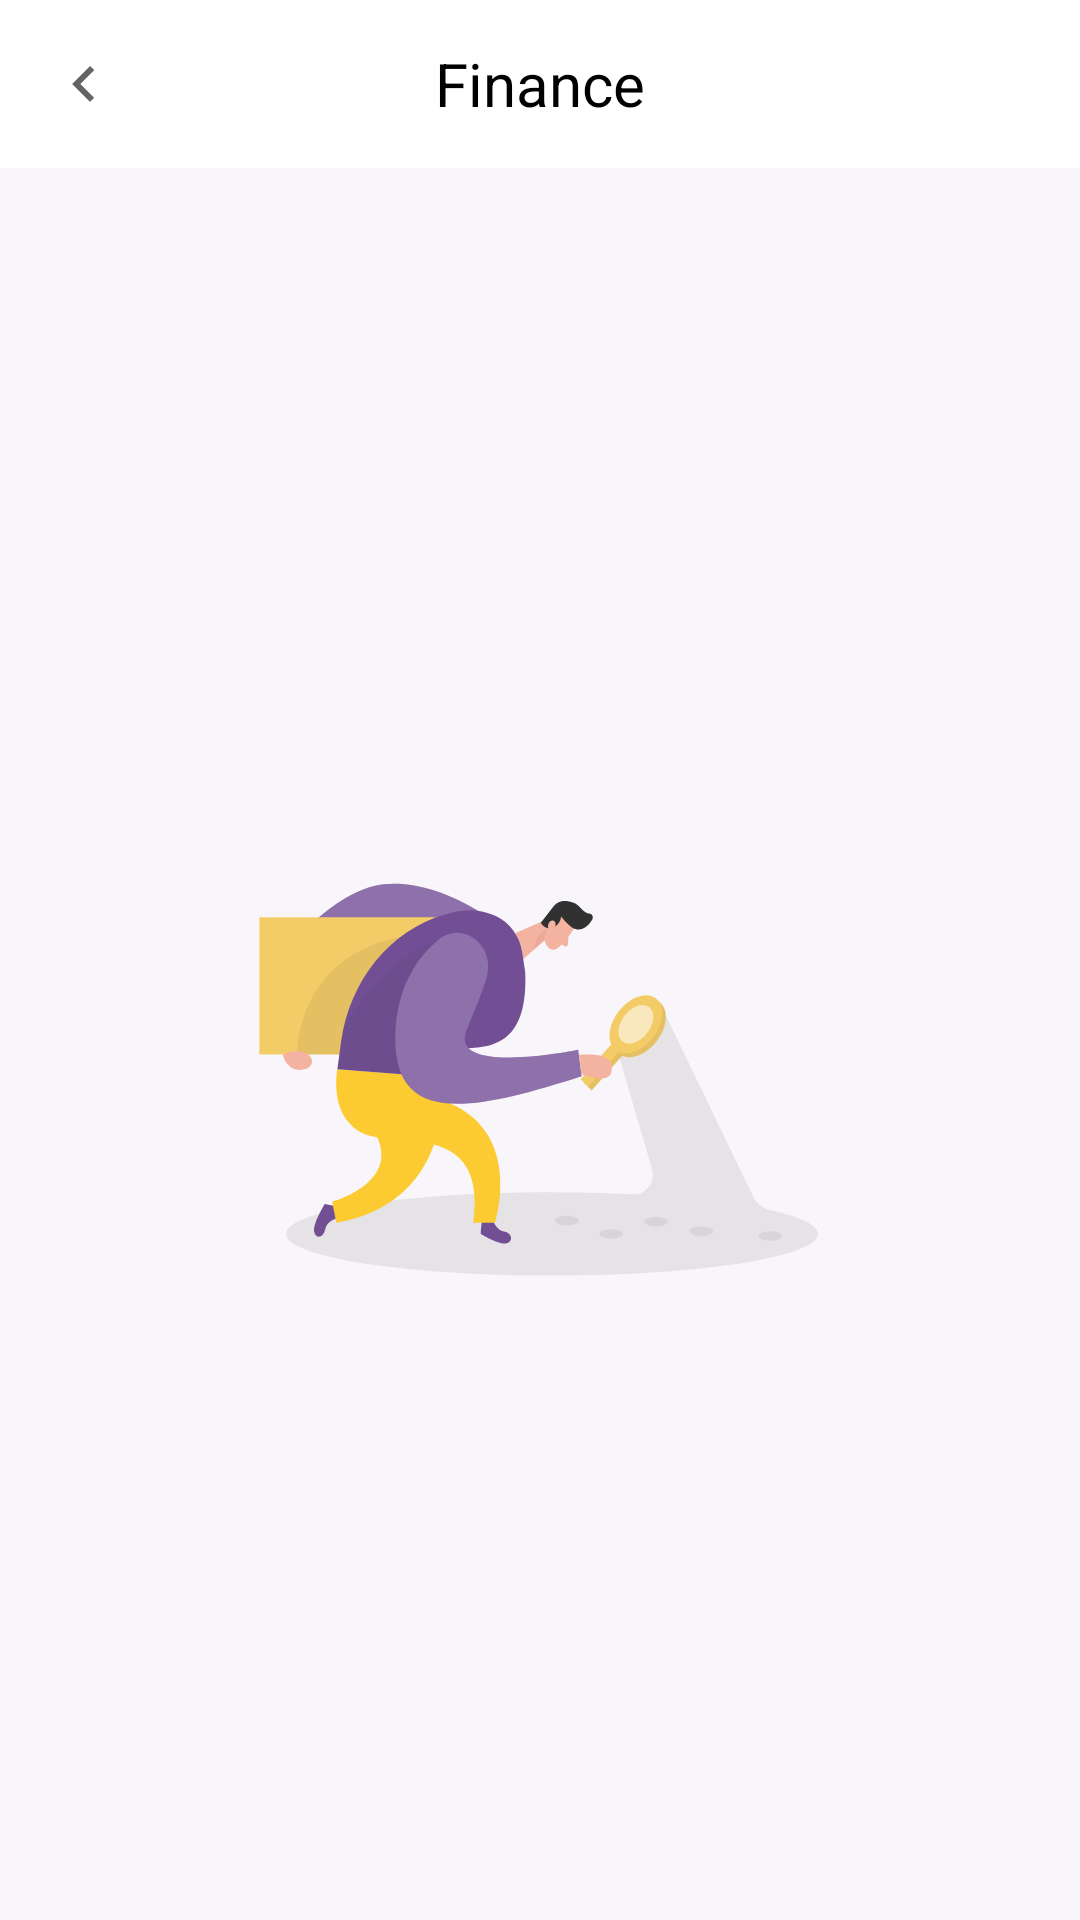

This screen was rendered from an Android layout file. Write that file and the resources it references.
<!-- AndroidManifest.xml: application theme Theme.SaigaDriver -->
<!-- res/layout/screen_finance.xml -->
<?xml version="1.0" encoding="utf-8"?>
<androidx.constraintlayout.widget.ConstraintLayout xmlns:android="http://schemas.android.com/apk/res/android"
    xmlns:app="http://schemas.android.com/apk/res-auto"
    xmlns:tools="http://schemas.android.com/tools"
    android:layout_width="match_parent"
    android:layout_height="match_parent">

    <RelativeLayout
        android:id="@+id/action_bar_container"
        android:layout_width="match_parent"
        android:layout_height="?actionBarSize"
        android:background="@color/white"
        app:layout_constraintEnd_toEndOf="parent"
        app:layout_constraintStart_toStartOf="parent"
        app:layout_constraintTop_toTopOf="parent"
        tools:ignore="UselessLeaf">

        <androidx.appcompat.widget.AppCompatImageView
            android:id="@+id/image_back"
            android:layout_width="40dp"
            android:layout_height="40dp"
            android:layout_centerVertical="true"
            android:layout_marginStart="@dimen/margin_std"
            android:padding="@dimen/margin_std"
            android:src="@drawable/ic_left" />

        <com.google.android.material.textview.MaterialTextView
            android:layout_width="wrap_content"
            android:layout_height="wrap_content"
            android:layout_centerInParent="true"
            android:text="@string/finance"
            android:textColor="@color/black"
            android:textSize="20sp" />


    </RelativeLayout>

    <androidx.recyclerview.widget.RecyclerView
        android:id="@+id/list_history"
        android:layout_width="match_parent"
        android:layout_height="0dp"
        android:layout_marginTop="@dimen/margin_small"
        android:orientation="vertical"
        app:layoutManager="androidx.recyclerview.widget.LinearLayoutManager"
        app:layout_constraintBottom_toBottomOf="parent"
        app:layout_constraintEnd_toEndOf="parent"
        app:layout_constraintStart_toStartOf="parent"
        app:layout_constraintTop_toBottomOf="@id/action_bar_container"
        tools:listitem="@layout/list_item_history" />

    <androidx.appcompat.widget.AppCompatImageView
        android:id="@+id/image_place_holder"
        android:layout_width="wrap_content"
        android:layout_height="wrap_content"
        android:layout_centerInParent="true"
        android:src="@drawable/ic_place_holder"
        app:layout_constraintBottom_toBottomOf="parent"
        app:layout_constraintEnd_toEndOf="parent"
        app:layout_constraintStart_toStartOf="parent"
        app:layout_constraintTop_toBottomOf="@+id/action_bar_container" />

</androidx.constraintlayout.widget.ConstraintLayout>
<!-- res/layout/list_item_history.xml (included above) -->
<?xml version="1.0" encoding="utf-8"?>
<com.google.android.material.card.MaterialCardView xmlns:android="http://schemas.android.com/apk/res/android"
    xmlns:app="http://schemas.android.com/apk/res-auto"
    xmlns:tools="http://schemas.android.com/tools"
    android:layout_width="match_parent"
    android:layout_height="wrap_content"
    android:layout_margin="@dimen/margin_std"
    app:cardCornerRadius="@dimen/margin_large"
    app:cardElevation="@dimen/margin_small">

    <LinearLayout
        android:layout_width="match_parent"
        android:layout_height="wrap_content"
        android:orientation="vertical"
        android:padding="@dimen/margin_component"
        tools:ignore="UselessLeaf">

        <LinearLayout
            android:layout_width="match_parent"
            android:layout_height="wrap_content"
            android:gravity="center_vertical"
            android:orientation="horizontal">

            <androidx.appcompat.widget.AppCompatImageView
                android:layout_width="32dp"
                android:layout_height="32dp"
                android:src="@drawable/ic_target_red" />

            <com.google.android.material.textview.MaterialTextView
                android:id="@+id/tv_from_order"
                android:layout_width="wrap_content"
                android:layout_height="wrap_content"
                android:layout_marginStart="@dimen/margin_std"
                android:textColor="@color/black"
                android:textSize="18sp"
                android:maxLines="2"
                android:ellipsize="end"
                android:textStyle="bold"
                tools:text="@string/default_from" />
        </LinearLayout>

        <LinearLayout
            android:layout_width="match_parent"
            android:layout_height="wrap_content"
            android:layout_marginTop="@dimen/margin_std"
            android:gravity="center_vertical"
            android:orientation="horizontal">

            <androidx.appcompat.widget.AppCompatImageView
                android:layout_width="32dp"
                android:layout_height="32dp"
                android:src="@drawable/ic_target_blue" />

            <com.google.android.material.textview.MaterialTextView
                android:id="@+id/tv_to_order"
                android:layout_width="wrap_content"
                android:layout_height="wrap_content"
                android:layout_marginStart="@dimen/margin_std"
                android:textColor="@color/black"
                android:textSize="18sp"
                android:maxLines="2"
                android:ellipsize="end"
                android:textStyle="bold"
                tools:text="@string/default_to" />
        </LinearLayout>

        <LinearLayout
            android:layout_width="match_parent"
            android:layout_height="wrap_content"
            android:gravity="center_vertical">


            <com.google.android.material.textview.MaterialTextView
                android:id="@+id/tv_money"
                android:layout_width="0dp"
                android:layout_weight="1"
                android:layout_height="wrap_content"
                tools:text="223"
                android:layout_marginStart="@dimen/margin_std"
                android:textSize="16sp"
                android:textColor="@color/black"
                android:textStyle="bold" />

            <androidx.appcompat.widget.AppCompatImageView
                android:id="@+id/image_car_type"
                android:layout_width="100dp"
                android:layout_height="40dp"
                android:src="@drawable/saiga_yellow_car"
                app:layout_constraintBottom_toBottomOf="parent"
                app:layout_constraintEnd_toEndOf="parent"
                app:layout_constraintTop_toTopOf="parent" />

        </LinearLayout>

    </LinearLayout>

</com.google.android.material.card.MaterialCardView>
<!-- resources referenced by this layout -->
<resources>
  <color name="black">#FF000000</color>
  <color name="white">#FFFFFFFF</color>
  <dimen name="margin_component">12dp</dimen>
  <dimen name="margin_large">16dp</dimen>
  <dimen name="margin_small">4dp</dimen>
  <dimen name="margin_std">8dp</dimen>
  <!-- drawable ic_left (drawable) -->
  <vector android:alpha="0.8" android:autoMirrored="true"
      android:height="24dp" android:tint="#3D3D3D"
      android:viewportHeight="24" android:viewportWidth="24"
      android:width="24dp" xmlns:android="http://schemas.android.com/apk/res/android">
      <path android:fillColor="@android:color/white" android:pathData="M15.41,16.59L10.83,12l4.58,-4.59L14,6l-6,6 6,6 1.41,-1.41z"/>
  </vector>
  <!-- drawable ic_place_holder: vector/xml drawable (drawable, 8866 chars, omitted) -->
  <string name="default_from">Оққўрғон (маҳаллий) жомеъ масжиди</string>
  <string name="default_to">Юнусабадский район, м-в юнусабад-19, ул. дехканабад, 17</string>
  <string name="finance">Finance</string>
  <style name="Theme.SaigaDriver" parent="Theme.MaterialComponents.Light.NoActionBar">
          
          <item name="colorPrimary">@color/primary</item>
          <item name="colorPrimaryVariant">@color/primary</item>
          <item name="colorOnPrimary">@color/white</item>
          
          <item name="colorSecondary">@color/primary</item>
          <item name="colorSecondaryVariant">@color/teal_700</item>
          <item name="colorOnSecondary">@color/black</item>
          <item name="android:textColor">@color/white</item>
          <item name="textAllCaps">false</item>
          <item name="bottomSheetDialogTheme">@style/AppBottomSheetDialogTheme</item>
          <item name="android:windowBackground">@color/bg_color</item>
          
          <item name="android:statusBarColor">?attr/colorPrimaryVariant</item>
          
      </style>
  <color name="primary">#FC9E4C</color>
  <color name="teal_700">#FF018786</color>
  <style name="AppBottomSheetDialogTheme" parent="Theme.Design.Light.BottomSheetDialog">
          <item name="bottomSheetStyle">@style/AppModalStyle</item>
      </style>
  <color name="bg_color">#F8F6FA</color>
  <style name="AppModalStyle" parent="Widget.Design.BottomSheet.Modal">
          <item name="android:background">@drawable/bg_language</item>
      </style>
</resources>
